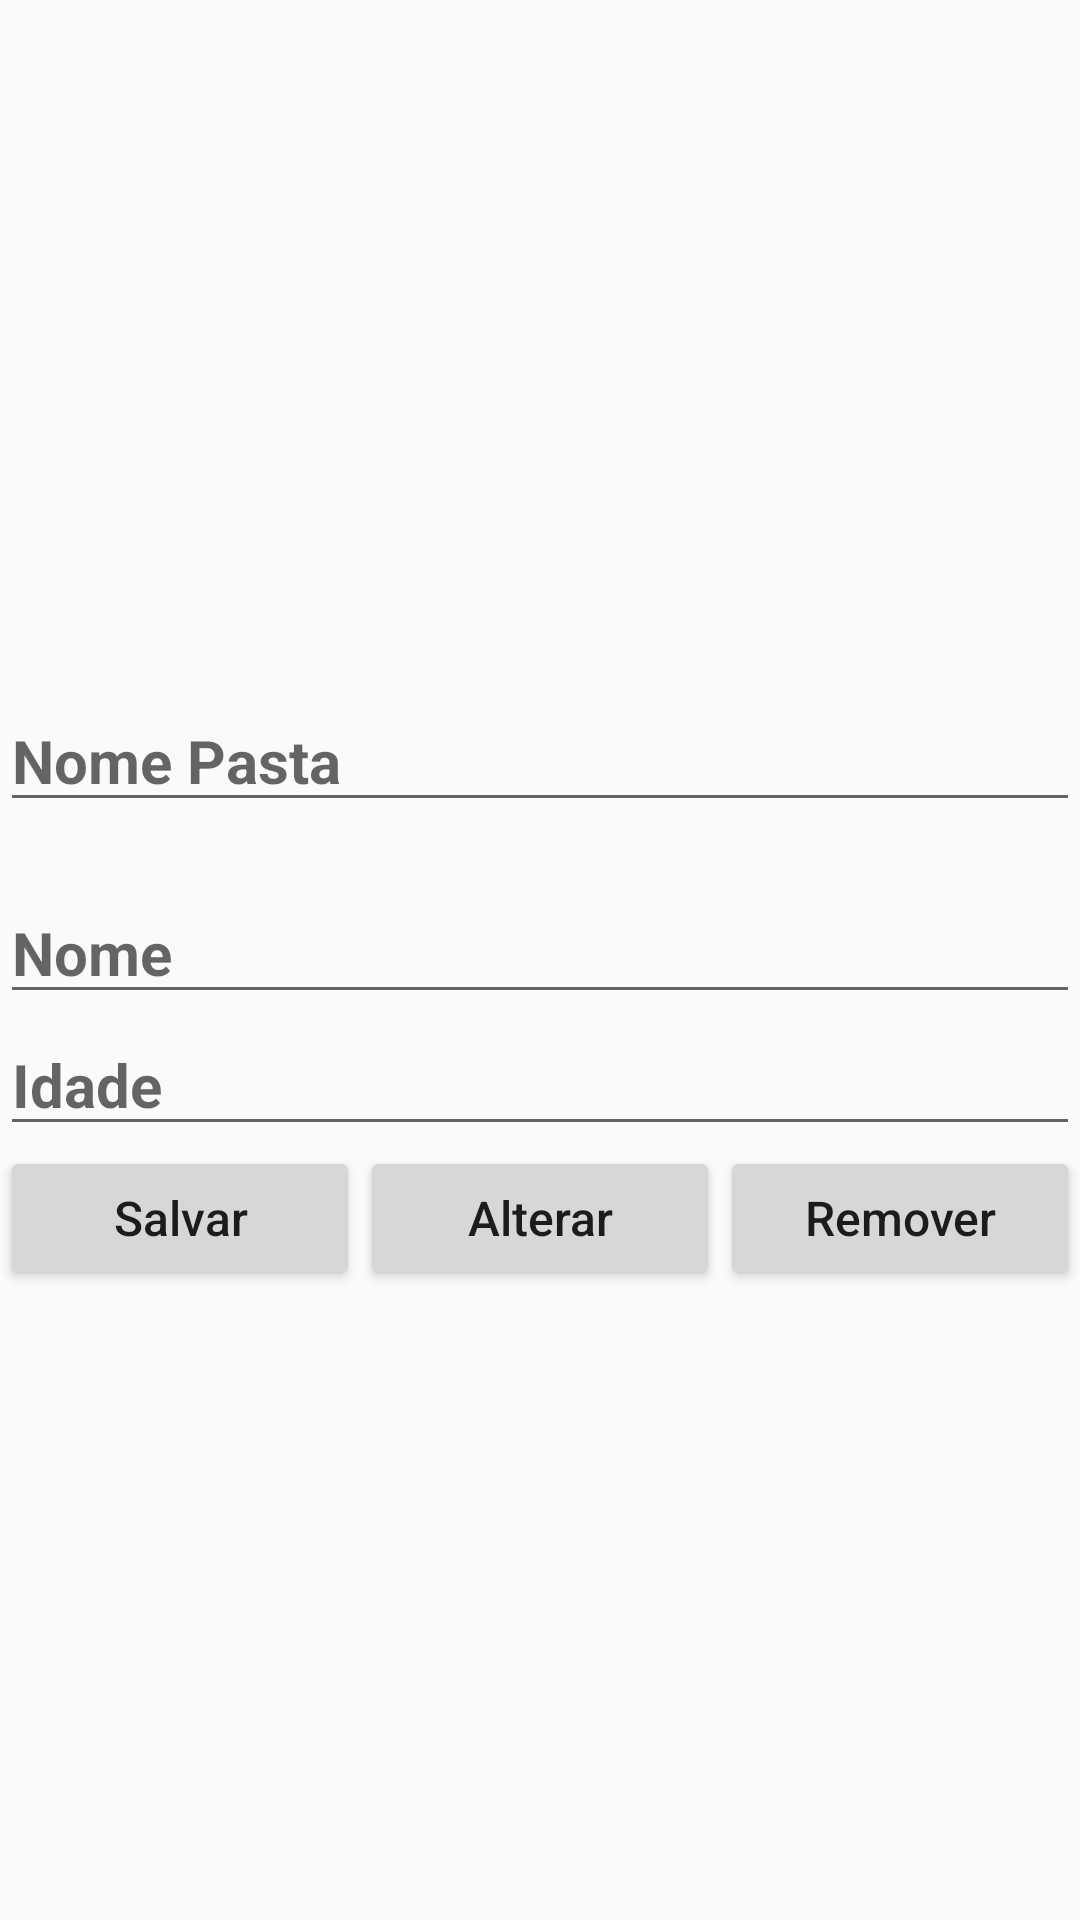

The Android layout XML behind this screen, and the referenced resources:
<!-- AndroidManifest.xml: application theme AppTheme -->
<!-- res/layout/database_gravar_alterar_remover_activity.xml -->
<?xml version="1.0" encoding="utf-8"?>
<LinearLayout xmlns:android="http://schemas.android.com/apk/res/android"
    xmlns:app="http://schemas.android.com/apk/res-auto"
    xmlns:tools="http://schemas.android.com/tools"
    android:layout_width="match_parent"
    android:layout_height="match_parent"
    android:orientation="vertical"
    android:layout_margin="10dp"
    android:layout_gravity="center"
    android:gravity="center"
    tools:context=".database.DatabaseGravarAlterarRemoverActivity">

    <EditText
        android:id="@+id/editText_Database_GravarAlterarRemover_NomePasta"
        android:layout_width="match_parent"
        android:layout_height="wrap_content"
        android:layout_marginTop="20dp"
        android:textSize="20sp"
        android:textStyle="bold"
        android:hint="Nome Pasta"/>

    <EditText
        android:id="@+id/editText_Database_GravarAlterarRemover_Nome"
        android:layout_width="match_parent"
        android:layout_height="wrap_content"
        android:layout_marginTop="20dp"
        android:textSize="20sp"
        android:textStyle="bold"
        android:hint="Nome"/>

    <EditText
        android:id="@+id/editText_Database_GravarAlterarRemover_Idade"
        android:layout_width="match_parent"
        android:layout_height="wrap_content"
        android:inputType="number"
        android:textSize="20sp"
        android:textStyle="bold"
        android:hint="Idade"/>

    <LinearLayout
        android:layout_width="match_parent"
        android:layout_height="wrap_content"
        android:orientation="horizontal">

        <Button
            android:id="@+id/button_Database_GravarAlterarRemover_Salvar"
            android:layout_width="100dp"
            android:layout_height="wrap_content"
            android:layout_weight="1"
            android:text="Salvar"
            android:textSize="16sp"
            android:textAllCaps="false"/>

        <Button
            android:id="@+id/button_Database_GravarAlterarRemover_Alterar"
            android:layout_width="100dp"
            android:layout_height="wrap_content"
            android:layout_weight="1"
            android:text="Alterar"
            android:textSize="16sp"
            android:textAllCaps="false"/>
        <Button
            android:id="@+id/button_Database_GravarAlterarRemover_Remover"
            android:layout_width="100dp"
            android:layout_height="wrap_content"
            android:layout_weight="1"
            android:text="Remover"
            android:textSize="16sp"
            android:textAllCaps="false"/>

    </LinearLayout>

</LinearLayout>
<!-- resources referenced by this layout -->
<resources>
  <style name="AppTheme" parent="Theme.AppCompat.Light.DarkActionBar">
          
          <item name="colorPrimary">@color/colorPrimary</item>
          <item name="colorPrimaryDark">@color/colorPrimaryDark</item>
          <item name="colorAccent">@color/colorAccent</item>
  
          <item name="cardViewStyle">@style/CardView</item>
  
      </style>
  <!-- not gathered from this repository: default colours our renderer supplied (Android Studio template values) -->
  <color name="colorPrimary">#FF6200EE</color>
  <color name="colorPrimaryDark">#FF3700B3</color>
  <color name="colorAccent">#FF03DAC5</color>
</resources>
